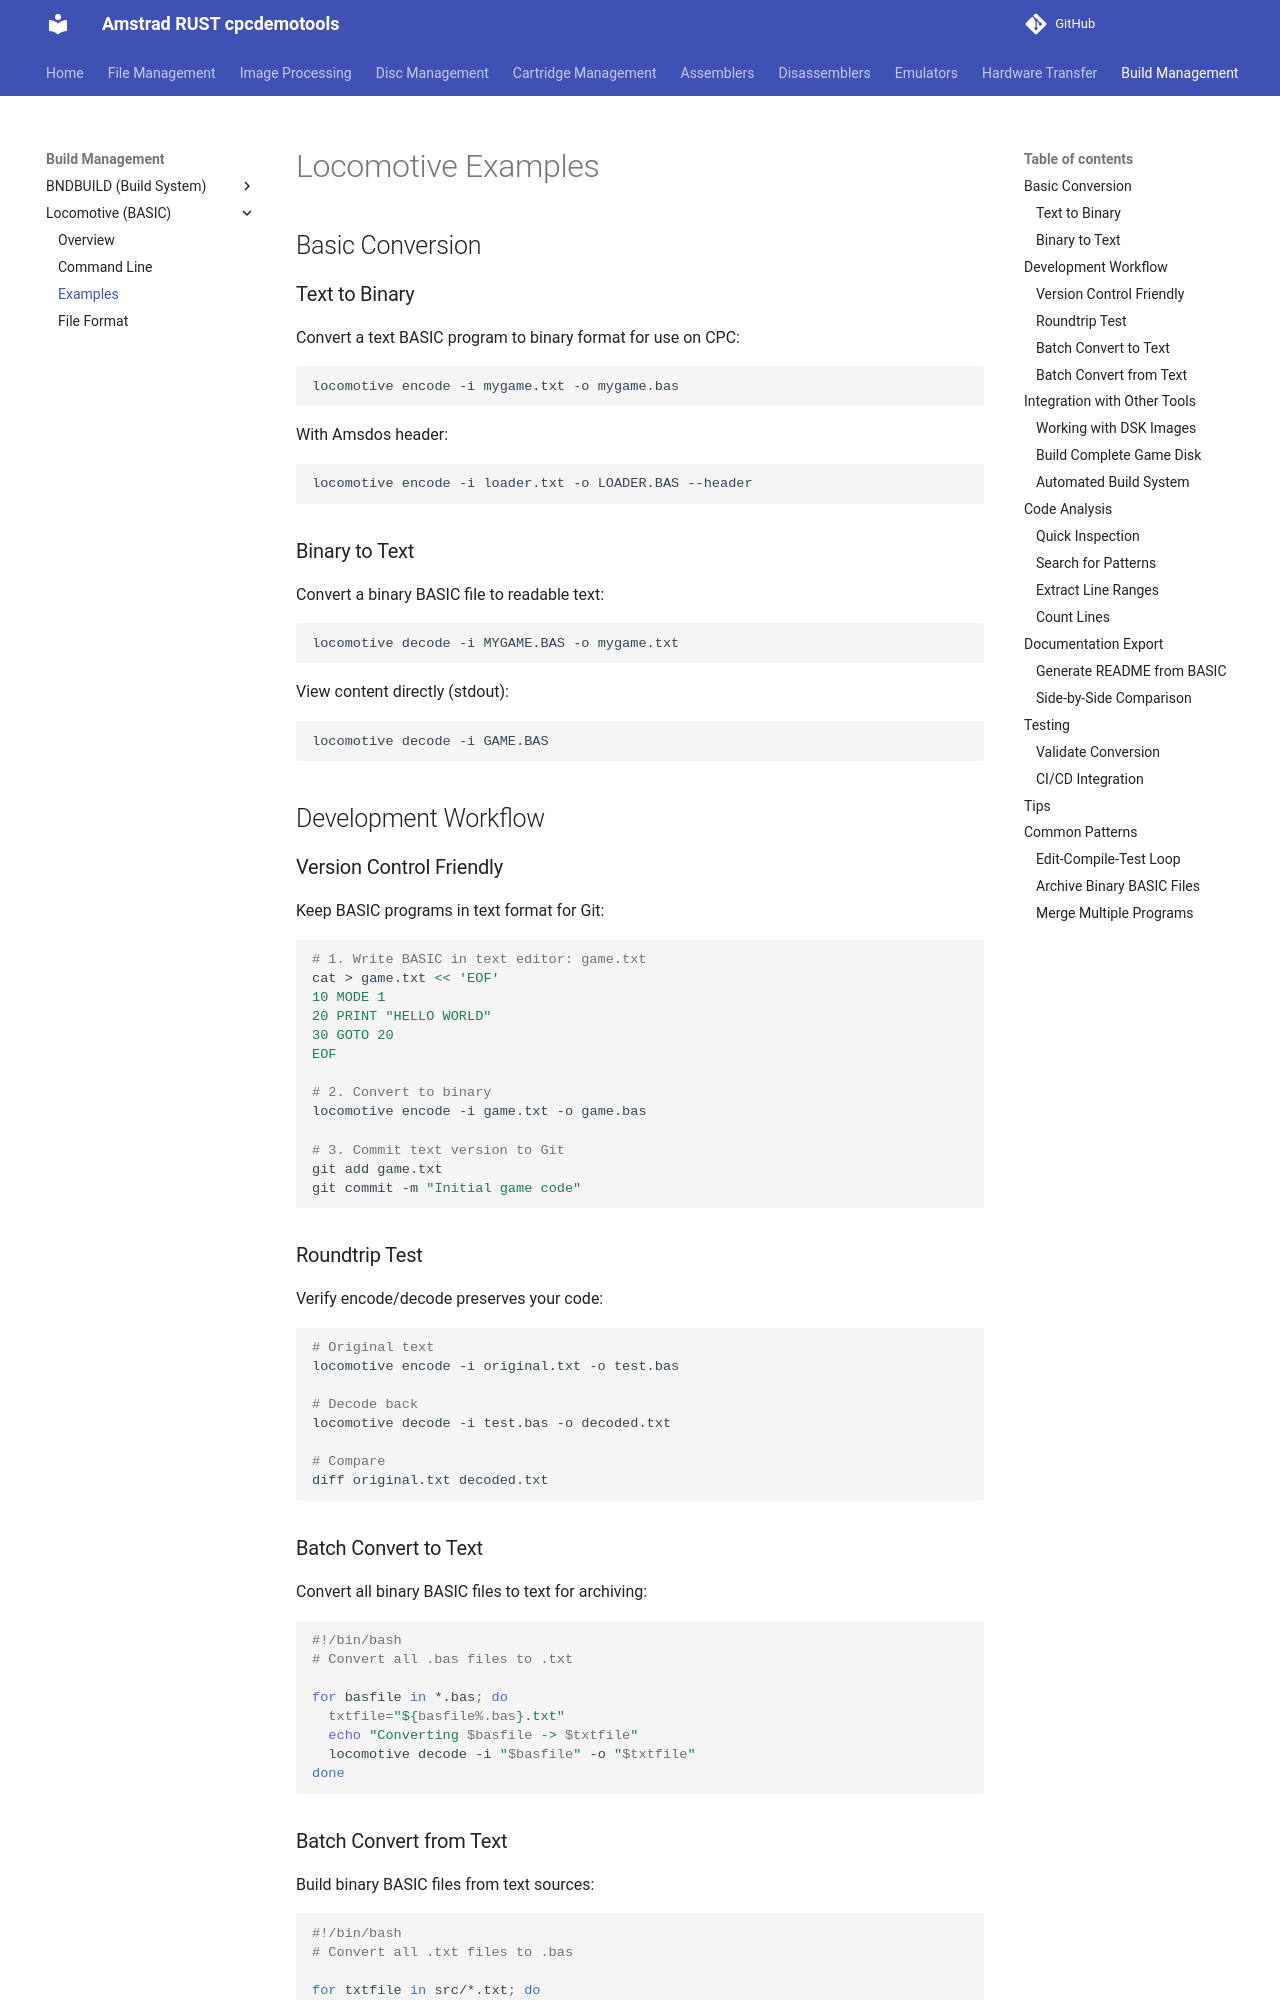

repository: cpcsdk/rust.cpclib · page: locomotive/examples/index.html · generator: mkdocs

# Locomotive Examples

## Basic Conversion

### Text to Binary
Convert a text BASIC program to binary format for use on CPC:

```bash
locomotive encode -i mygame.txt -o mygame.bas
```

With Amsdos header:
```bash
locomotive encode -i loader.txt -o LOADER.BAS --header
```

### Binary to Text
Convert a binary BASIC file to readable text:

```bash
locomotive decode -i MYGAME.BAS -o mygame.txt
```

View content directly (stdout):
```bash
locomotive decode -i GAME.BAS
```

## Development Workflow

### Version Control Friendly
Keep BASIC programs in text format for Git:

```bash
# 1. Write BASIC in text editor: game.txt
cat > game.txt << 'EOF'
10 MODE 1
20 PRINT "HELLO WORLD"
30 GOTO 20
EOF

# 2. Convert to binary
locomotive encode -i game.txt -o game.bas

# 3. Commit text version to Git
git add game.txt
git commit -m "Initial game code"
```

### Roundtrip Test
Verify encode/decode preserves your code:

```bash
# Original text
locomotive encode -i original.txt -o test.bas

# Decode back
locomotive decode -i test.bas -o decoded.txt

# Compare
diff original.txt decoded.txt
```

### Batch Convert to Text
Convert all binary BASIC files to text for archiving:

```bash
#!/bin/bash
# Convert all .bas files to .txt

for basfile in *.bas; do
  txtfile="${basfile%.bas}.txt"
  echo "Converting $basfile -> $txtfile"
  locomotive decode -i "$basfile" -o "$txtfile"
done
```

### Batch Convert from Text
Build binary BASIC files from text sources:

```bash
#!/bin/bash
# Convert all .txt files to .bas

for txtfile in src/*.txt; do
  basfile="build/$(basename "${txtfile%.txt}.bas")"
  echo "Building $txtfile -> $basfile"
  locomotive encode -i "$txtfile" -o "$basfile" --header
done
```

## Integration with Other Tools
